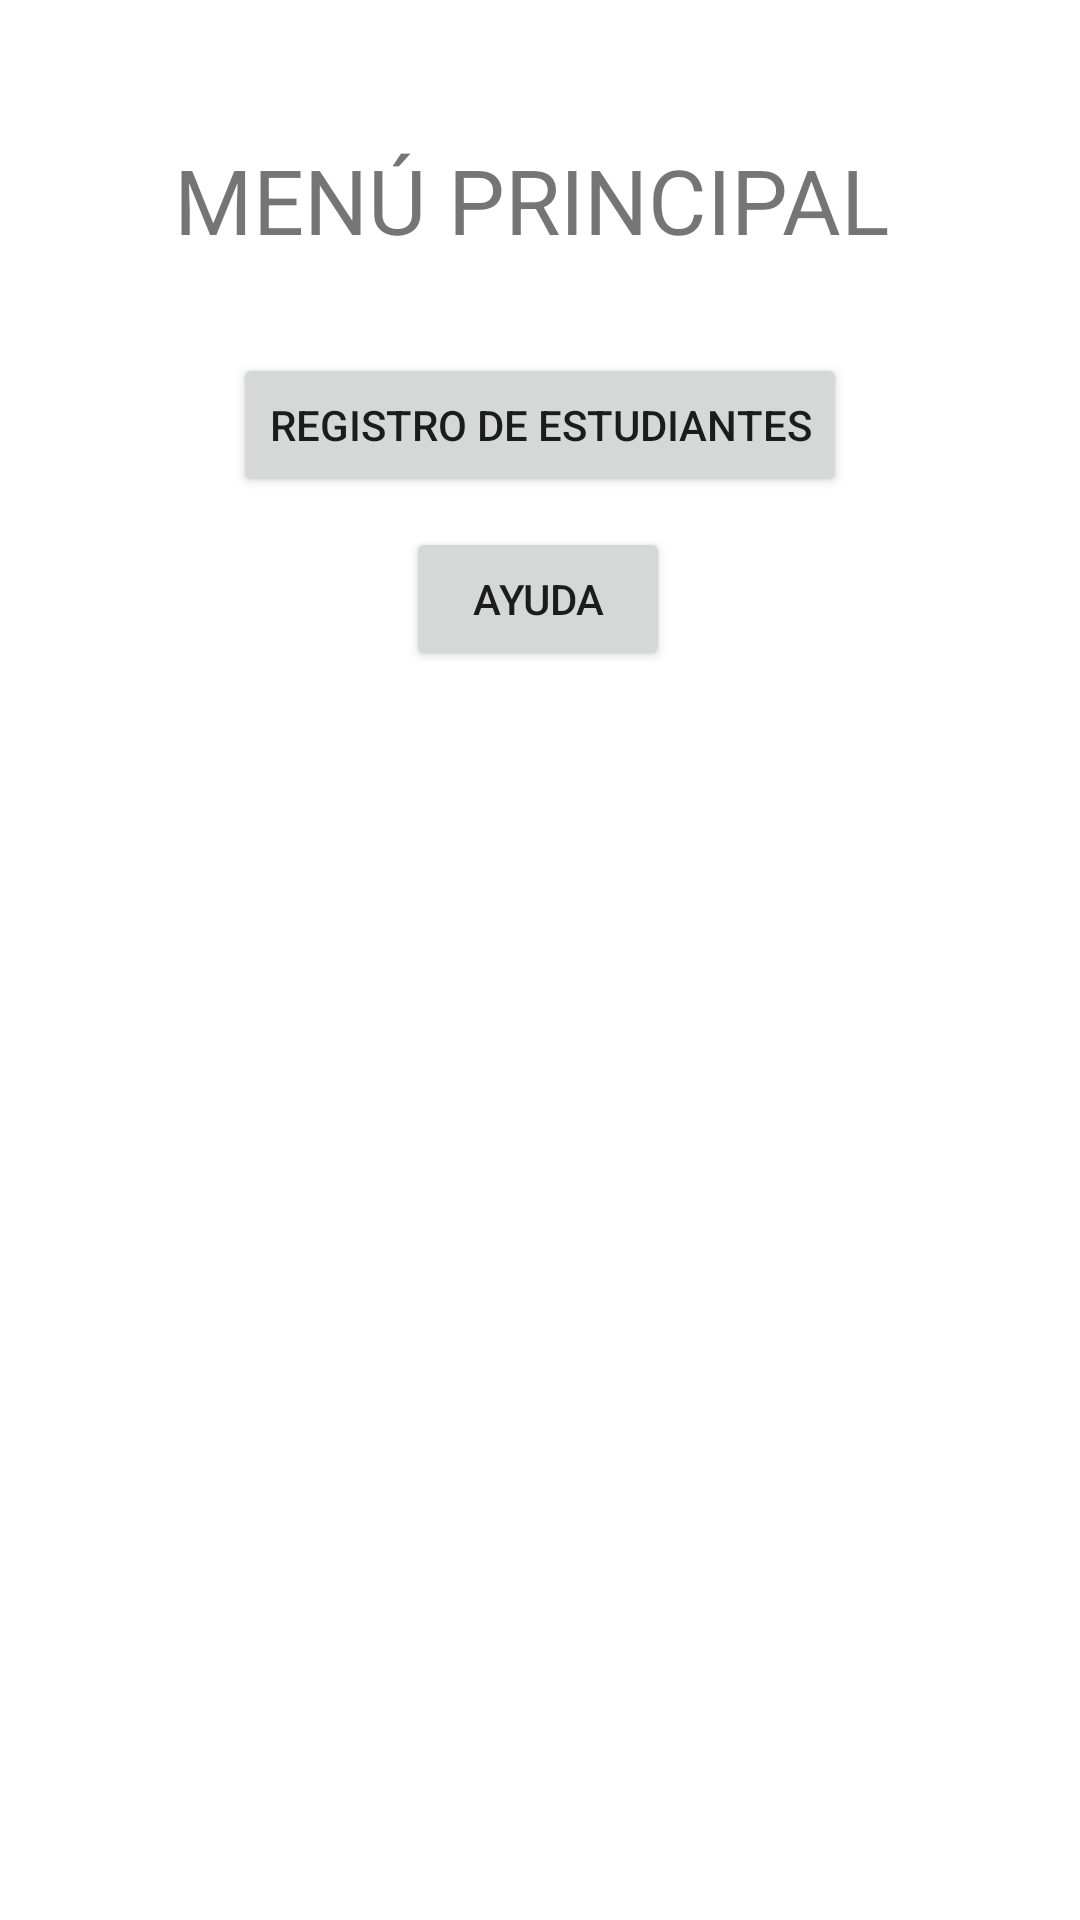

Layout XML and referenced resources for this Android screen:
<!-- AndroidManifest.xml: application theme Theme.Colegiopequesaltamontes -->
<!-- res/layout/activity_main.xml -->
<?xml version="1.0" encoding="utf-8"?>
<androidx.constraintlayout.widget.ConstraintLayout xmlns:android="http://schemas.android.com/apk/res/android"
    xmlns:app="http://schemas.android.com/apk/res-auto"
    xmlns:tools="http://schemas.android.com/tools"
    android:layout_width="match_parent"
    android:layout_height="match_parent"
    tools:context=".MainActivity">

    <TextView
        android:id="@+id/textView"
        android:layout_width="wrap_content"
        android:layout_height="wrap_content"
        android:scrollbarSize="60sp"
        android:text="MENÚ PRINCIPAL"
        android:textSize="30dp"
        app:layout_constraintBottom_toBottomOf="parent"
        app:layout_constraintHorizontal_bias="0.478"
        app:layout_constraintLeft_toLeftOf="parent"
        app:layout_constraintRight_toRightOf="parent"
        app:layout_constraintTop_toTopOf="parent"
        app:layout_constraintVertical_bias="0.077" />

    <Button
        android:id="@+id/btnRegistro"
        android:layout_width="wrap_content"
        android:layout_height="wrap_content"
        android:text="Registro de Estudiantes"
        app:layout_constraintBottom_toBottomOf="parent"
        app:layout_constraintEnd_toEndOf="parent"
        app:layout_constraintStart_toStartOf="parent"
        app:layout_constraintTop_toTopOf="parent"
        app:layout_constraintVertical_bias="0.199" />

    <Button
        android:id="@+id/btnAyuda"
        android:layout_width="wrap_content"
        android:layout_height="wrap_content"
        android:text="Ayuda"
        app:layout_constraintBottom_toBottomOf="parent"
        app:layout_constraintEnd_toEndOf="parent"
        app:layout_constraintHorizontal_bias="0.498"
        app:layout_constraintStart_toStartOf="parent"
        app:layout_constraintTop_toTopOf="parent"
        app:layout_constraintVertical_bias="0.297" />

    <ImageView
        android:id="@+id/imageView"
        android:layout_width="160dp"
        android:layout_height="174dp"
        app:layout_constraintBottom_toBottomOf="parent"
        app:layout_constraintEnd_toEndOf="parent"
        app:layout_constraintStart_toStartOf="parent"
        app:layout_constraintTop_toBottomOf="@id/btnAyuda"
        app:layout_constraintVertical_bias="0.35"
        app:srcCompat="@drawable/estdiantes" />

</androidx.constraintlayout.widget.ConstraintLayout>
<!-- resources referenced by this layout -->
<resources>
  <style name="Theme.Colegiopequesaltamontes" parent="Theme.MaterialComponents.DayNight.DarkActionBar">
          
          <item name="colorPrimary">@color/purple_500</item>
          <item name="colorPrimaryVariant">@color/purple_700</item>
          <item name="colorOnPrimary">@color/white</item>
          
          <item name="colorSecondary">@color/teal_200</item>
          <item name="colorSecondaryVariant">@color/teal_700</item>
          <item name="colorOnSecondary">@color/black</item>
          
          <item name="android:statusBarColor" tools:targetApi="l">?attr/colorPrimaryVariant</item>
          
      </style>
  <!-- not gathered from this repository: default colours our renderer supplied (Android Studio template values) -->
  <color name="purple_500">#FF6200EE</color>
  <color name="purple_700">#FF3700B3</color>
  <color name="teal_200">#FF03DAC5</color>
  <color name="teal_700">#FF018786</color>
  <color name="black">#FF000000</color>
  <color name="white">#FFFFFFFF</color>
</resources>
